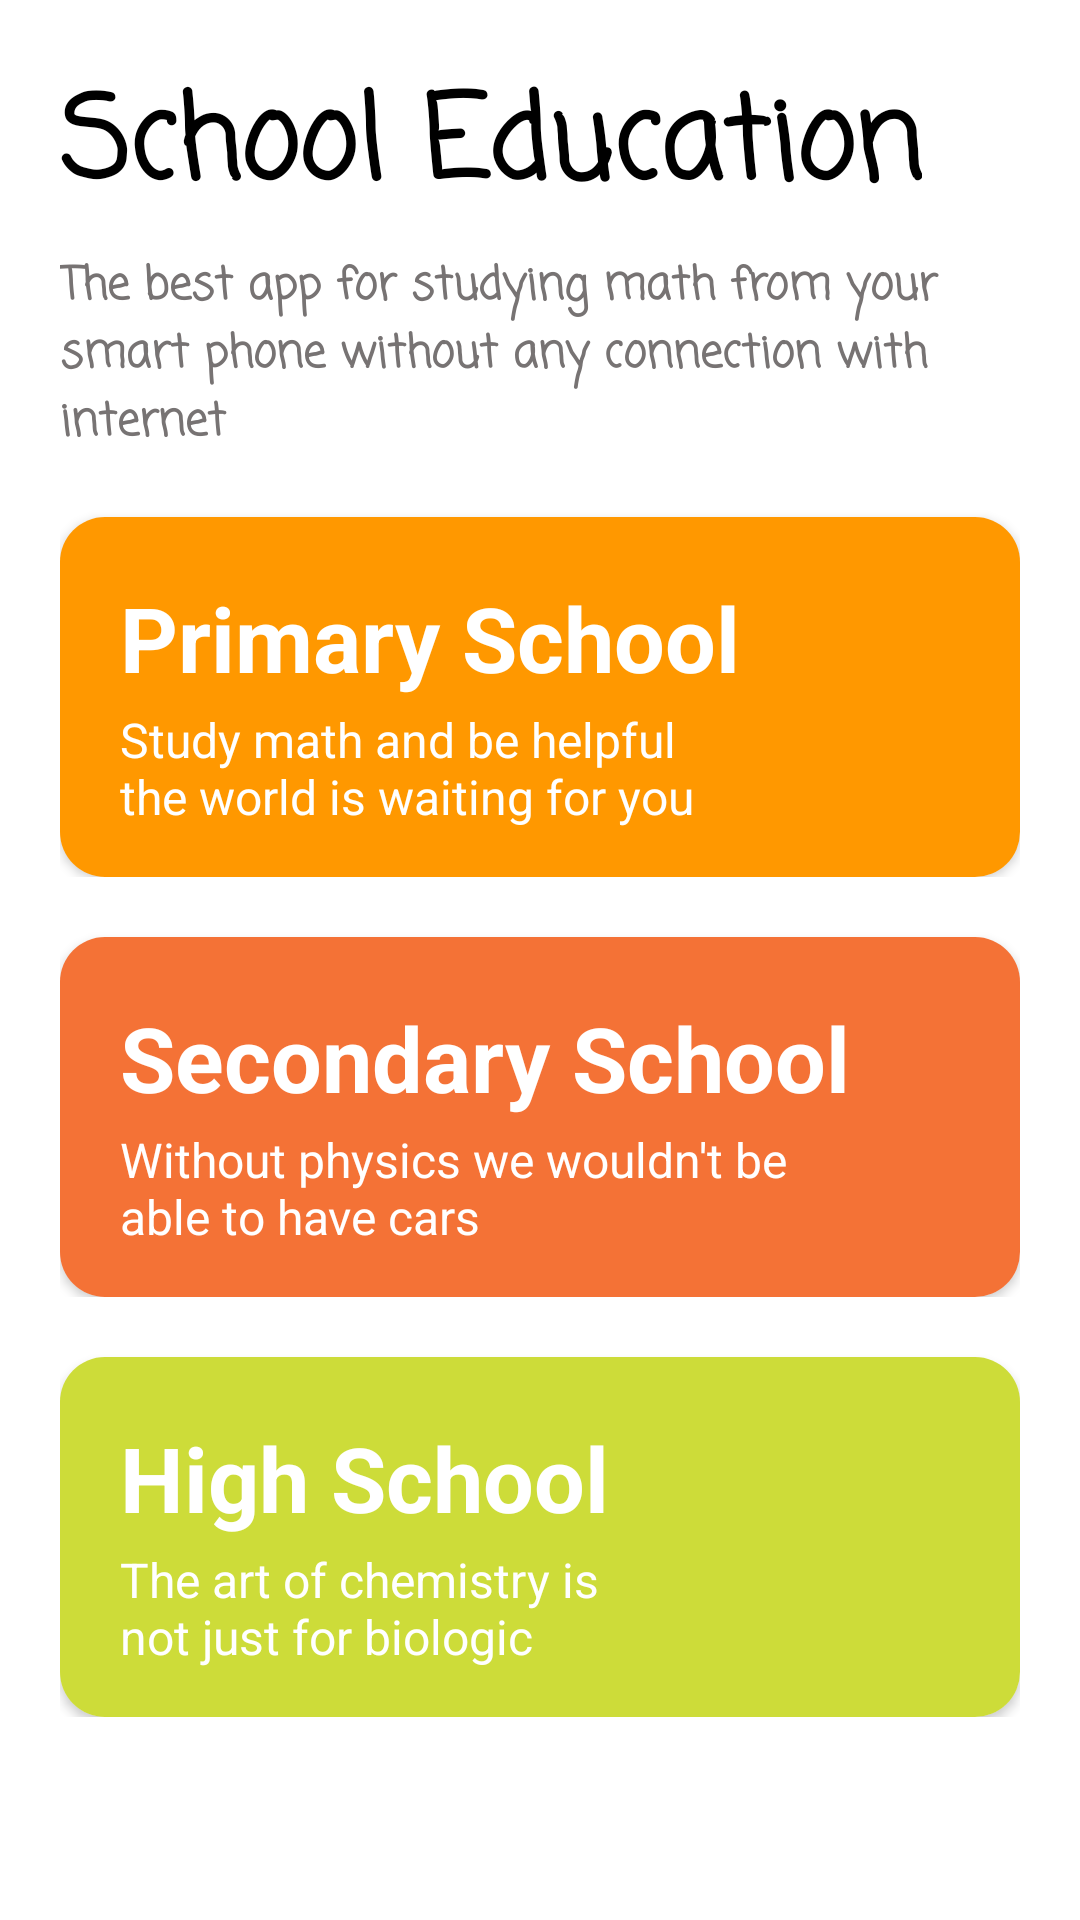

The Android layout XML behind this screen, and the referenced resources:
<!-- AndroidManifest.xml: application theme Theme.MathStudy -->
<!-- res/layout/activity_years.xml -->
<?xml version="1.0" encoding="utf-8"?>
<androidx.appcompat.widget.LinearLayoutCompat xmlns:android="http://schemas.android.com/apk/res/android"
    xmlns:app="http://schemas.android.com/apk/res-auto"
    xmlns:tools="http://schemas.android.com/tools"
    android:layout_width="match_parent"
    android:layout_height="match_parent"
    android:background="@color/white"
    android:orientation="vertical"
    android:padding="20dp"
    tools:context=".activities.Years">

    <ScrollView
        android:layout_width="match_parent"
        android:layout_height="match_parent"
        android:fillViewport="true">

        <androidx.appcompat.widget.LinearLayoutCompat
            android:layout_width="match_parent"
            android:layout_height="match_parent"
            android:orientation="vertical">

            <androidx.appcompat.widget.LinearLayoutCompat
                android:layout_width="match_parent"
                android:layout_height="wrap_content"
                android:orientation="vertical">

                <TextView
                    android:layout_width="wrap_content"
                    android:layout_height="wrap_content"
                    android:fontFamily="casual"
                    android:text="@string/school_education"
                    android:textColor="@color/black"
                    android:textSize="38sp"
                    android:textStyle="bold" />

                <TextView
                    android:layout_width="wrap_content"
                    android:layout_height="wrap_content"
                    android:layout_marginTop="6dp"
                    android:fontFamily="casual"
                    android:text="@string/desc_education"
                    android:textColor="@color/gray"
                    android:textSize="15sp"
                    android:textStyle="bold" />
            </androidx.appcompat.widget.LinearLayoutCompat>

            <androidx.appcompat.widget.LinearLayoutCompat
                android:layout_width="match_parent"
                android:layout_height="wrap_content"
                android:orientation="vertical">

                <androidx.appcompat.widget.LinearLayoutCompat
                    android:id="@+id/primary_linearLayout"
                    android:layout_width="match_parent"
                    android:layout_height="match_parent"
                    android:orientation="vertical">

                    <androidx.cardview.widget.CardView
                        android:id="@+id/primary_card"
                        android:layout_width="match_parent"
                        android:layout_height="wrap_content"
                        android:layout_marginTop="20dp"
                        app:cardCornerRadius="15dp">


                        <RelativeLayout
                            android:layout_width="match_parent"
                            android:layout_height="match_parent"
                            android:background="@color/orange"
                            android:padding="10dp">

                            <TextView
                                android:id="@+id/math_id"
                                android:layout_width="wrap_content"
                                android:layout_height="wrap_content"
                                android:layout_marginLeft="10dp"
                                android:layout_marginTop="10dp"
                                android:text="@string/primary_school"
                                android:textColor="@color/white"
                                android:textSize="30sp"
                                android:textStyle="bold" />

                            <TextView
                                android:layout_width="wrap_content"
                                android:layout_height="wrap_content"
                                android:layout_below="@+id/math_id"
                                android:layout_marginLeft="10dp"
                                android:layout_marginTop="3dp"
                                android:text="@string/desc_math"
                                android:textColor="@color/white"
                                android:textSize="16sp" />

                            <androidx.appcompat.widget.AppCompatImageView
                                android:id="@+id/imgButton"
                                android:layout_width="100dp"
                                android:layout_height="100dp"
                                android:layout_alignParentRight="true"
                                android:maxHeight="100dp"
                                android:src="@drawable/ic_launcher_foreground" />

                        </RelativeLayout>
                    </androidx.cardview.widget.CardView>

                    <androidx.recyclerview.widget.RecyclerView
                        android:id="@+id/primary_recycler"
                        android:layout_width="match_parent"
                        android:layout_height="wrap_content"
                        android:layout_margin="5dp"
                        android:visibility="gone" />


                </androidx.appcompat.widget.LinearLayoutCompat>

                <androidx.appcompat.widget.LinearLayoutCompat
                    android:id="@+id/secondary_linearLayout"
                    android:layout_width="match_parent"
                    android:layout_height="match_parent"
                    android:orientation="vertical">

                    <androidx.cardview.widget.CardView
                        android:id="@+id/secondary_card"
                        android:layout_width="match_parent"
                        android:layout_height="wrap_content"
                        android:layout_marginTop="20dp"
                        app:cardCornerRadius="15dp">


                        <RelativeLayout
                            android:layout_width="match_parent"
                            android:layout_height="match_parent"
                            android:background="@color/red"
                            android:padding="10dp">

                            <TextView
                                android:id="@+id/physics_id"
                                android:layout_width="wrap_content"
                                android:layout_height="wrap_content"
                                android:layout_marginLeft="10dp"
                                android:layout_marginTop="10dp"
                                android:text="@string/secondary_school"
                                android:textColor="@color/white"
                                android:textSize="30sp"
                                android:textStyle="bold" />

                            <TextView
                                android:layout_width="wrap_content"
                                android:layout_height="wrap_content"
                                android:layout_below="@+id/physics_id"
                                android:layout_marginLeft="10dp"
                                android:layout_marginTop="3dp"
                                android:text="@string/desc_physics"
                                android:textColor="@color/white"
                                android:textSize="16sp" />

                            <androidx.appcompat.widget.AppCompatImageView
                                android:layout_width="100dp"
                                android:layout_height="100dp"
                                android:layout_alignParentRight="true"
                                android:maxHeight="100dp"
                                android:src="@drawable/ic_launcher_foreground" />

                        </RelativeLayout>


                    </androidx.cardview.widget.CardView>

                    <androidx.recyclerview.widget.RecyclerView
                        android:id="@+id/secondary_recycler"
                        android:layout_width="match_parent"
                        android:layout_height="wrap_content"
                        android:layout_margin="5dp"
                        android:visibility="gone" />
                </androidx.appcompat.widget.LinearLayoutCompat>


                <androidx.appcompat.widget.LinearLayoutCompat
                    android:id="@+id/high_linearLayout"
                    android:layout_width="match_parent"
                    android:layout_height="match_parent"
                    android:orientation="vertical">

                    <androidx.cardview.widget.CardView
                        android:id="@+id/high_card"
                        android:layout_width="match_parent"
                        android:layout_height="wrap_content"
                        android:layout_marginTop="20dp"
                        app:cardCornerRadius="15dp">

                        <RelativeLayout
                            android:layout_width="match_parent"
                            android:layout_height="match_parent"
                            android:background="@color/green_light"
                            android:padding="10dp">

                            <TextView
                                android:id="@+id/id2"
                                android:layout_width="wrap_content"
                                android:layout_height="wrap_content"
                                android:layout_marginLeft="10dp"
                                android:layout_marginTop="10dp"
                                android:text="@string/high_school"
                                android:textColor="@color/white"
                                android:textSize="30sp"
                                android:textStyle="bold" />

                            <TextView
                                android:layout_width="wrap_content"
                                android:layout_height="wrap_content"
                                android:layout_below="@+id/id2"
                                android:layout_marginLeft="10dp"
                                android:layout_marginTop="3dp"
                                android:text="@string/desc_chemistry"
                                android:textColor="@color/white"
                                android:textSize="16sp" />

                            <androidx.appcompat.widget.AppCompatImageView
                                android:layout_width="100dp"
                                android:layout_height="100dp"
                                android:layout_alignParentRight="true"
                                android:maxHeight="100dp"
                                android:src="@drawable/ic_launcher_foreground" />

                        </RelativeLayout>
                    </androidx.cardview.widget.CardView>

                    <androidx.recyclerview.widget.RecyclerView
                        android:id="@+id/high_recycler"
                        android:layout_width="match_parent"
                        android:layout_height="wrap_content"
                        android:layout_margin="5dp"
                        android:visibility="gone" />
                </androidx.appcompat.widget.LinearLayoutCompat>



            </androidx.appcompat.widget.LinearLayoutCompat>

        </androidx.appcompat.widget.LinearLayoutCompat>
    </ScrollView>
</androidx.appcompat.widget.LinearLayoutCompat>
<!-- resources referenced by this layout -->
<resources>
  <color name="black">#FF000000</color>
  <color name="gray">#777373</color>
  <color name="green_light">#CDDC39</color>
  <color name="orange">#FF9800</color>
  <color name="red">#F47236</color>
  <color name="white">#FFFFFFFF</color>
  <string name="desc_chemistry">The art of chemistry is \nnot just for biologic</string>
  <string name="desc_education">The best app for studying math from your smart phone without any connection with internet</string>
  <string name="desc_math">Study math and be helpful \nthe world is waiting for you</string>
  <string name="desc_physics">Without physics we wouldn\'t be \nable to have cars</string>
  <string name="high_school">High School</string>
  <string name="primary_school">Primary School</string>
  <string name="school_education">School Education</string>
  <string name="secondary_school">Secondary School</string>
  <style name="Theme.MathStudy" parent="Theme.MaterialComponents.DayNight.NoActionBar">
          
          <item name="colorPrimary">@color/purple_500</item>
          <item name="colorPrimaryVariant">@color/purple_700</item>
          <item name="colorOnPrimary">@color/white</item>
          
          <item name="colorSecondary">@color/teal_200</item>
          <item name="colorSecondaryVariant">@color/teal_700</item>
          <item name="colorOnSecondary">@color/black</item>
          
          <item name="android:statusBarColor" tools:targetApi="l">?attr/colorPrimaryVariant</item>
          
      </style>
  <color name="purple_500">#FF6200EE</color>
  <color name="purple_700">#FF3700B3</color>
  <color name="teal_200">#FF03DAC5</color>
  <color name="teal_700">#FF018786</color>
</resources>
